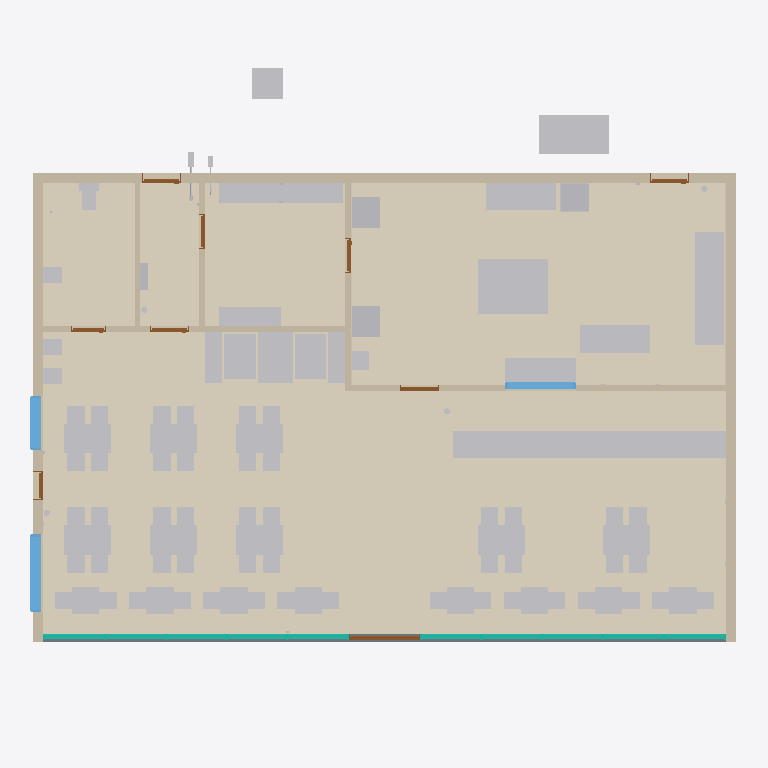
Plan cut of the same IFC building model at storey 'Ground floor' (level 0.00 m, cut at 1.40 m), seen from above with north up, elements coloured by IFC class: 94 other elements (light grey), 9 doors (brown), 8 walls (beige), 7 coverings (cream), 3 windows (light blue), 1 curtain wall (teal), 1 slab (grey). Cut surfaces are drawn darker.
Extent 18.2 m × 16.2 m × 6.2 m (x, y, z). Storeys (1): Ground floor at 0.00 m. Elements (740): 146 IfcCableCarrierSegment, 134 IfcPipeSegment, 82 IfcPipeFitting, 74 IfcFurniture, 62 IfcCableCarrierFitting, 41 IfcLightFixture, 27 IfcFireSuppressionTerminal, 26 IfcDuctSegment, 17 IfcAirTerminal, 16 IfcCovering, 16 IfcJunctionBox, 13 IfcWall.

HEADER;
FILE_DESCRIPTION(('ViewDefinition [DesignTransferView]','Test plan, not an executed project'),'2;1');
FILE_NAME('restaurant-exit-0.75m-mm.ifc','2026-11-18T00:00:00',(''),(''),'IfcOpenShell 0.9.0.post1','Mowaem restaurant generator (scripts/ifc/build_r','Nobody');
FILE_SCHEMA(('IFC4'));
ENDSEC;
DATA;
#1=IFCPROJECT('3LtQCLNhjI29uOTBo0gdtH',$,'Mowaem sample restaurant',$,$,$,$,(#10),#5);
#16=IFCSITE('0ZGHu1YVrKaQHMKY7cbBub',$,'Site',$,$,#30,$,$,$,$,$,$,$,$);
#17=IFCBUILDING('2fOVjvBOXIXxcKfNj1GA1Q',$,'Restaurant building',$,$,#41,$,$,$,$,$,$);
#18=IFCBUILDINGSTOREY('3v_iaMkmPTPf0XaymfNwxS',$,'Ground floor',$,$,#52,$,$,$,0.0);
#2395=IFCCOVERING('3Qq8fMlw5IxhZBCOZuAliU',$,'Porcelain floor tiles 600x600 (101)',$,$,#2397,#2403,$,.FLOORING.);
#2441=IFCCOVERING('18Do$dS9zLzQqsjcERHE$8',$,'Anti-slip quarry tiles (102)',$,$,#2443,#2449,$,.FLOORING.);
#2564=IFCCOVERING('0f7hTX87LUIhyjJPboVM6I',$,'Epoxy floor coating (105)',$,$,#2566,#2572,$,.FLOORING.);
#2485=IFCCOVERING('3n0j6O4CfP$wAD16XvXmzK',$,'Anti-slip ceramic tiles (103)',$,$,#2487,#2493,$,.FLOORING.);
#2526=IFCCOVERING('0vR$w$$u1ROfPHt_ZmAwnJ',$,'Porcelain floor tiles 600x600 (104)',$,$,#2528,#2531,$,.FLOORING.);
#3258=IFCFURNITURE('0YUs4yPR1Mo8jgTI8abrsQ',$,'Cashier and serving counter',$,'COUNTER',#3261,#3268,$,.USERDEFINED.);
#93=IFCWALL('0Riy5qXz9SluNI6K043W0h',$,'External wall north (rear lane)',$,$,#96,#99,$,.SOLIDWALL.);
#77=IFCWALL('1lopKEh_5LBheMc06vkEfV',$,'External wall east (party wall)',$,$,#80,#83,$,.SOLIDWALL.);
#58=IFCWALL('2IHEg6x4bM0R4ogBI43IuF',$,'External wall west (side street)',$,$,#62,#68,$,.SOLIDWALL.);
#3243=IFCFURNITURE('0xa0qVanjPQutUbe$DIedN',$,'Booth B-02 (4 seats)',$,'BOOTH',#3246,#3249,$,.USERDEFINED.);
#3236=IFCFURNITURE('2IRpnzCBbRLupLMxNTbbPS',$,'Booth B-01 (4 seats)',$,'BOOTH',#3239,#3242,$,.USERDEFINED.);
#1489=IFCCURTAINWALL('0n7B2q50LImgGbsQ5tmidr',$,'Shopfront curtain wall',$,'SHOPFRONT',#1491,$,$,.USERDEFINED.);
#5121=IFCINTERCEPTOR('1CK1DQzQ1V2OiYVwgXM0vi',$,'Grease interceptor GI-1 (in-ground, 1500 L)',$,$,#5124,#5132,'GI-1',.GREASE.);
#2151=IFCSLAB('2WOhDSKMnIzhoBq2Yt7to4',$,'Ground floor slab',$,$,#2153,#2159,$,.FLOOR.);
#3269=IFCFURNITURE('3DNRp6UFXJH8AhOuAIK3Gu',$,'Prep table P-01',$,$,#3272,#3275,$,.TABLE.);
#3290=IFCFURNITURE('1CllEZkG1OFRMimxD4hhTm',$,'Landing table P-03',$,$,#3293,#3296,$,.TABLE.);
#3276=IFCFURNITURE('0XSlS9XVXU9gIWMsZ4_DrK',$,'Prep table P-02',$,$,#3279,#3282,$,.TABLE.);
#3465=IFCSANITARYTERMINAL('39fAYWwPzKRuCeA_Pz_Pmb',$,'Three-compartment sink',$,$,#3468,#3477,'SK-1',.SINK.);
#141=IFCWALL('1kYvWf75fVLusAot0ozjNw',$,'Partition dining / kitchen',$,$,#144,#147,$,.SOLIDWALL.);
#3283=IFCFURNITURE('11xyJR3efLBuvDE3gVMrSG',$,'Pass table under the service hatch',$,$,#3286,#3289,$,.TABLE.);
#125=IFCWALL('2uj9lYpe5VEvsA3k8tWbXW',$,'Partition dining / WC, corridor and store',$,$,#128,#131,$,.SOLIDWALL.);
#2956=IFCFURNITURE('1QSjdbZ0nSQ85RUPJeYdWs',$,'Table T-09 (4 seats)',$,$,#2959,#2962,$,.TABLE.);
#2991=IFCFURNITURE('2iUmEooFnLRhSNRXi78yil',$,'Table T-10 (4 seats)',$,$,#2994,#2997,$,.TABLE.);
#3026=IFCFURNITURE('2y6ZyLjX1OFfNI1NmJLHf6',$,'Table T-11 (4 seats)',$,$,#3029,#3032,$,.TABLE.);
#3166=IFCFURNITURE('0OGtjHhC1HPPtm7j_oaQb5',$,'Table T-15 (4 seats)',$,$,#3169,#3172,$,.TABLE.);
#3201=IFCFURNITURE('0JlbW4bxbNrgnlrYvuLvd8',$,'Table T-16 (4 seats)',$,$,#3204,#3207,$,.TABLE.);
#3061=IFCFURNITURE('1w6Bp$YqzLVAQjc2lic4MO',$,'Table T-12 (4 seats)',$,$,#3064,#3067,$,.TABLE.);
#3096=IFCFURNITURE('0CpWAcFbTVsxVHtDN358WT',$,'Table T-13 (4 seats)',$,$,#3099,#3102,$,.TABLE.);
#3131=IFCFURNITURE('1XeSwkXNrLKe$NSMVC$Qik',$,'Table T-14 (4 seats)',$,$,#3134,#3137,$,.TABLE.);
#3377=IFCELECTRICAPPLIANCE('32MsmlJM5Jywqb3lNHcpQr',$,'Six-burner range with oven',$,$,#3380,#3389,'RG-1',.ELECTRICCOOKER.);
#3297=IFCFURNITURE('1TPeALqcPST9DRMhpj5wMv',$,'Shelving unit S-01',$,$,#3300,#3303,$,.SHELF.);
#3304=IFCFURNITURE('10cyuA46jJAuS1_b2WuiJp',$,'Shelving unit S-02',$,$,#3307,#3310,$,.SHELF.);
#3311=IFCFURNITURE('0IbqcVj5rVLAXTgFZqJm1K',$,'Shelving unit S-03',$,$,#3314,#3317,$,.SHELF.);
#157=IFCWALL('0Pwp8gCfrVHBp8gPqX2wXR',$,'Partition store / kitchen',$,$,#160,#163,$,.SOLIDWALL.);
#3342=IFCELECTRICAPPLIANCE('2wNQLymQfJYvmu3t4xa8bu',$,'Griddle 900',$,'GRIDDLE',#3345,#3353,'GR-1',.USERDEFINED.);
#5140=IFCDISTRIBUTIONCHAMBERELEMENT('1wcWWEyATQz8p_GddMORD5',$,'Inspection chamber IC-1 (building drain outlet)',$,$,#5143,#5147,'IC-1',.INSPECTIONCHAMBER.);
#3401=IFCELECTRICAPPLIANCE('3RG_eEgCTNIu43wtEtAvSx',$,'Twin-tank fryer',$,'FRYER',#3404,#3409,'FR-1',.USERDEFINED.);
#3552=IFCELECTRICAPPLIANCE('0kvPICTF9GUvRFALmZfskh',$,'Reach-in refrigerator',$,$,#3555,#3558,'RF-1',.REFRIGERATOR.);
#3566=IFCELECTRICAPPLIANCE('0O2d32uM9KTfbf$h7Pghdh',$,'Reach-in freezer',$,$,#3569,#3572,'FZ-1',.FREEZER.);
#389=IFCWINDOW('1FoKGTsJXVwvTSnfEshPAG',$,'Dining window west',$,$,#392,#436,$,1500.0,2000.0,.WINDOW.,.SINGLE_PANEL.,$);
#3502=IFCELECTRICAPPLIANCE('3OMU_PBD9Gp83CapYXVOp8',$,'Hood-type dishwasher',$,$,#3505,#3510,'DW-1',.DISHWASHER.);
#2809=IFCFURNITURE('1w8g_xpUfKdv1FfWjnBxac',$,'Table T-02 (2 seats)',$,$,#2812,#2815,$,.TABLE.);
#2830=IFCFURNITURE('22in0$gGDO8eBajoPZxkOi',$,'Table T-03 (2 seats)',$,$,#2833,#2836,$,.TABLE.);
#2935=IFCFURNITURE('1z4Q2mWZLU2h9_nFiT_WFN',$,'Table T-08 (2 seats)',$,$,#2938,#2941,$,.TABLE.);
#2787=IFCFURNITURE('3nr3LTlDvVvg_wL5r4Gkm0',$,'Table T-01 (2 seats)',$,$,#2790,#2793,$,.TABLE.);
#2851=IFCFURNITURE('1b65N3wE1UnRRS5rJp9J_4',$,'Table T-04 (2 seats)',$,$,#2854,#2857,$,.TABLE.);
#2872=IFCFURNITURE('1BvUxOgQHRcgZcZd6X7BnW',$,'Table T-05 (2 seats)',$,$,#2875,#2878,$,.TABLE.);
#2893=IFCFURNITURE('0$KhxNixfVEQpXYCs8cImA',$,'Table T-06 (2 seats)',$,$,#2896,#2899,$,.TABLE.);
#2914=IFCFURNITURE('31ncZY2GjMpectSi5T6cbH',$,'Table T-07 (2 seats)',$,$,#2917,#2920,$,.TABLE.);
#188=IFCWALL('3lZnEhUUfLT8svlrTYGEa2',$,'Partition service corridor / store',$,$,#191,#194,$,.SOLIDWALL.);
#173=IFCWALL('2UFR$aoK5TdRMAKEcdKIyv',$,'Partition WC / service corridor',$,$,#176,#179,$,.SOLIDWALL.);
#465=IFCWINDOW('0ywy40GWvRMg$9TCe7tAl7',$,'Dining window west (rear)',$,$,#468,#512,$,1500.0,1400.0,.WINDOW.,.SINGLE_PANEL.,$);
#1432=IFCWINDOW('2wxrMfFlbOuPusCUVvHVqY',$,'Service hatch (kitchen / counter)',$,$,#1435,#1479,$,900.0,1800.0,.WINDOW.,.SINGLE_PANEL.,$);
#3613=IFCSANITARYTERMINAL('0Z4hXERS5K3xHDxSHpZTeA',$,'WC pan with close-coupled cistern',$,$,#3616,#3623,'WC-1',.TOILETPAN.);
#2963=IFCFURNITURE('2gaLiym11L18srSer8VE1B',$,'Chair C-17',$,$,#2966,#2969,$,.CHAIR.);
#2970=IFCFURNITURE('2gIaTft_vRLRvb7oOlpLNM',$,'Chair C-18',$,$,#2973,#2976,$,.CHAIR.);
#2998=IFCFURNITURE('2N241ztYvOjPxhm2Lbp1vp',$,'Chair C-21',$,$,#3001,#3004,$,.CHAIR.);
#3005=IFCFURNITURE('2$q_JiqD1OvwzGg59sa3Rs',$,'Chair C-22',$,$,#3008,#3011,$,.CHAIR.);
#3075=IFCFURNITURE('0zukGXBUHPZx_lQ6JPCOzp',$,'Chair C-30',$,$,#3078,#3081,$,.CHAIR.);
#3068=IFCFURNITURE('3axPy1zfzQJu9KZ$yCknHf',$,'Chair C-29',$,$,#3071,#3074,$,.CHAIR.);
#3103=IFCFURNITURE('1pDPvOz0PJRBCw7OkoL34O',$,'Chair C-33',$,$,#3106,#3109,$,.CHAIR.);
#3110=IFCFURNITURE('0DRak3YR9QPQJXrdOPqOBz',$,'Chair C-34',$,$,#3113,#3116,$,.CHAIR.);
#3222=IFCFURNITURE('2WqJn1diLQDgMaNQI1l4H2',$,'Chair C-47',$,$,#3225,#3228,$,.CHAIR.);
#3229=IFCFURNITURE('1rxfEysw5T6BUw9dMK0ZKE',$,'Chair C-48',$,$,#3232,#3235,$,.CHAIR.);
#3585=IFCSANITARYTERMINAL('28e8o9sjHSxuXcJOpn2v1F',$,'Kitchen hand-wash basin',$,$,#3588,#3592,'HW-K',.WASHHANDBASIN.);
#2802=IFCFURNITURE('1JaDPVwkzL7OivqWe5NUtv',$,'Chair C-02',$,$,#2805,#2808,$,.CHAIR.);
#2858=IFCFURNITURE('1uCpx3HDLKAA9rM8hIS2Sp',$,'Chair C-07',$,$,#2861,#2864,$,.CHAIR.);
#2928=IFCFURNITURE('1KNKfbhFzKrgKqMIC6s5np',$,'Chair C-14',$,$,#2931,#2934,$,.CHAIR.);
#2977=IFCFURNITURE('3Bkf$iiFvU5Od$0HttFIVb',$,'Chair C-19',$,$,#2980,#2983,$,.CHAIR.);
#2984=IFCFURNITURE('3gVZeC9gzQe9XS6mEvinwU',$,'Chair C-20',$,$,#2987,#2990,$,.CHAIR.);
#3019=IFCFURNITURE('0Y3p$uKdTHAhuWog2RWkd1',$,'Chair C-24',$,$,#3022,#3025,$,.CHAIR.);
#3012=IFCFURNITURE('2D7UHxvTvPHAoEqzzx0iQ9',$,'Chair C-23',$,$,#3015,#3018,$,.CHAIR.);
#3033=IFCFURNITURE('0VXhZuYAbUoQynHrv1AjQD',$,'Chair C-25',$,$,#3036,#3039,$,.CHAIR.);
#3040=IFCFURNITURE('2MSfEQV49VFh2t2fmggFFz',$,'Chair C-26',$,$,#3043,#3046,$,.CHAIR.);
#3047=IFCFURNITURE('1L24TC53vVTxe4TMfKuMwG',$,'Chair C-27',$,$,#3050,#3053,$,.CHAIR.);
#3054=IFCFURNITURE('2VUY_ibC5TGfHpxlcNNDY4',$,'Chair C-28',$,$,#3057,#3060,$,.CHAIR.);
#3082=IFCFURNITURE('2eSrVDY7PSjxw4z08EZZ6z',$,'Chair C-31',$,$,#3085,#3088,$,.CHAIR.);
#3089=IFCFURNITURE('2eKcYfQmjVjxRhvUa7dcpx',$,'Chair C-32',$,$,#3092,#3095,$,.CHAIR.);
#3117=IFCFURNITURE('0Fjym0lO9Nw9MXBr7hYpaw',$,'Chair C-35',$,$,#3120,#3123,$,.CHAIR.);
#3124=IFCFURNITURE('1VgXkJdvzO4wxdANeoWGBo',$,'Chair C-36',$,$,#3127,#3130,$,.CHAIR.);
#3138=IFCFURNITURE('1IkA3cFAPKqPnW8eX7SVga',$,'Chair C-37',$,$,#3141,#3144,$,.CHAIR.);
#3145=IFCFURNITURE('3I$RVf8XDRaOpABlflNGvv',$,'Chair C-38',$,$,#3148,#3151,$,.CHAIR.);
#3152=IFCFURNITURE('3uhJbkE$9Hw9IqPqennfSx',$,'Chair C-39',$,$,#3155,#3158,$,.CHAIR.);
#3159=IFCFURNITURE('0$NUc9vbnKRBBgk7c0lGY8',$,'Chair C-40',$,$,#3162,#3165,$,.CHAIR.);
#3173=IFCFURNITURE('3ONO0A5JLSX84PHNuz0Y08',$,'Chair C-41',$,$,#3176,#3179,$,.CHAIR.);
#3180=IFCFURNITURE('21Lwa0IBTHGQaFzq18d0Mk',$,'Chair C-42',$,$,#3183,#3186,$,.CHAIR.);
#3187=IFCFURNITURE('001xZHCC5Q9wMdL60gPyTf',$,'Chair C-43',$,$,#3190,#3193,$,.CHAIR.);
#3194=IFCFURNITURE('0EkCpMXJrPBw9nPq3Wfwx8',$,'Chair C-44',$,$,#3197,#3200,$,.CHAIR.);
#3208=IFCFURNITURE('2c693O7pLTivvZF$DKdAkg',$,'Chair C-45',$,$,#3211,#3214,$,.CHAIR.);
#3215=IFCFURNITURE('37siosgMbOywZ7Zx_qXSIM',$,'Chair C-46',$,$,#3218,#3221,$,.CHAIR.);
#3640=IFCSANITARYTERMINAL('0wiDUt7LHTcxO6dT$l_QfJ',$,'WC wash basin',$,$,#3643,#3647,'HW-WC',.WASHHANDBASIN.);
#3662=IFCSANITARYTERMINAL('1libWf3zTIPxS$qjVh1tuZ',$,'Hand-wash basin HW-1 (dining)',$,$,#3665,#3669,'HW-1',.WASHHANDBASIN.);
#3684=IFCSANITARYTERMINAL('0YpkH2RjLLlg1vY6x_jtDh',$,'Hand-wash basin HW-2 (dining)',$,$,#3687,#3691,'HW-2',.WASHHANDBASIN.);
#2794=IFCFURNITURE('0_kvM8BpbQxQndZiGakYL1',$,'Chair C-01',$,$,#2798,#2801,$,.CHAIR.);
#2816=IFCFURNITURE('3UexrGzuPPiuDchkKqTXbX',$,'Chair C-03',$,$,#2819,#2822,$,.CHAIR.);
#2823=IFCFURNITURE('1e2xZcLpXMYe4_gaRDAoeT',$,'Chair C-04',$,$,#2826,#2829,$,.CHAIR.);
#2837=IFCFURNITURE('3txf$s9lDUiBzBLoyNDav3',$,'Chair C-05',$,$,#2840,#2843,$,.CHAIR.);
#2844=IFCFURNITURE('244h30fVHU6f8bVDZ$ID8y',$,'Chair C-06',$,$,#2847,#2850,$,.CHAIR.);
#2865=IFCFURNITURE('1GbGOo83XPggatuaQJHNtU',$,'Chair C-08',$,$,#2868,#2871,$,.CHAIR.);
#2879=IFCFURNITURE('1JH9mH1TzKJOKQn9KiQRRV',$,'Chair C-09',$,$,#2882,#2885,$,.CHAIR.);
#2886=IFCFURNITURE('2XdHg_FHrHQ9wPa$ph_27x',$,'Chair C-10',$,$,#2889,#2892,$,.CHAIR.);
#2900=IFCFURNITURE('04ehKyAy5IsAVx$uvV8S0u',$,'Chair C-11',$,$,#2903,#2906,$,.CHAIR.);
#2907=IFCFURNITURE('3GLI2gytLJnuEtL1ERWJmm',$,'Chair C-12',$,$,#2910,#2913,$,.CHAIR.);
#2921=IFCFURNITURE('0ehVoGC8zHxP0DaeTLAlTN',$,'Chair C-13',$,$,#2924,#2927,$,.CHAIR.);
#2942=IFCFURNITURE('0jH1wOixrJ58msJSdZLzkO',$,'Chair C-15',$,$,#2945,#2948,$,.CHAIR.);
#2949=IFCFURNITURE('3tQ$46huHGQR2AhzQcY6SH',$,'Chair C-16',$,$,#2952,#2955,$,.CHAIR.);
#2023=IFCDOOR('3y61hfwPzNuxWLzjaQ_5D3',$,'Main entrance',$,$,#2026,#2127,$,2400.0,1800.0,.DOOR.,.DOUBLE_DOOR_SINGLE_SWING.,$);
#7369=IFCELECTRICDISTRIBUTIONBOARD('3erW27c35Q6hkjGQOjHa8N',$,'Main distribution board MDB-1',$,$,#7372,#7375,'MDB-1',.DISTRIBUTIONBOARD.);
#14659=IFCCOVERING('1ADaxaeXrHKR06cMDJ0EUl',$,'Kitchen wall tiles east',$,$,#14661,#14664,$,.CLADDING.);
#611=IFCDOOR('3pCfcxrm5Rrw8IKDSG4qYA',$,'Rear staff door',$,$,#614,#688,$,2200.0,1000.0,.DOOR.,.SINGLE_SWING_LEFT.,$);
#791=IFCDOOR('1N95OQrerRq9inizunMrS7',$,'Kitchen service door',$,$,#794,#868,$,2200.0,1000.0,.DOOR.,.SINGLE_SWING_LEFT.,$);
#14644=IFCCOVERING('3jZpRzwRTIp8WFW2ncb060',$,'Kitchen wall tiles west',$,$,#14646,#14650,$,.CLADDING.);
#899=IFCDOOR('3pA5aZMcvSiOSPfqLp4t2y',$,'Dining to service corridor',$,$,#902,#976,$,2100.0,1000.0,.DOOR.,.SINGLE_SWING_LEFT.,$);
#1334=IFCDOOR('0T7Jg2J6XKtQ2ZjQUmVQkj',$,'Kitchen to serving counter',$,$,#1337,#1402,$,2100.0,1000.0,.DOOR.,.DOUBLE_SWING_LEFT.,$);
#1010=IFCDOOR('1tF214VVnRAeOr1MqpvtPY',$,'Dining to WC',$,$,#1013,#1087,$,2100.0,900.0,.DOOR.,.SINGLE_SWING_LEFT.,$);
#1117=IFCDOOR('0oFOsMLnzQd8yOAlqTUV7T',$,'Store to kitchen',$,$,#1120,#1194,$,2100.0,900.0,.DOOR.,.SINGLE_SWING_LEFT.,$);
#1227=IFCDOOR('11_tNGlQPGTOc_KP7_O$Sr',$,'Corridor to store',$,$,#1230,#1304,$,2100.0,900.0,.DOOR.,.SINGLE_SWING_LEFT.,$);
#278=IFCDOOR('1t41bU1I5V3R1QcnyVSeVn',$,'Emergency exit',$,$,#281,#355,$,2200.0,750.0,.DOOR.,.SINGLE_SWING_RIGHT.,$);
#10933=IFCVALVE('2d_aArgk1H3vdiPrKnnWer',$,'Backflow preventer BF-1 (fire service connection)',$,$,#10936,#10939,'BF-1',.DOUBLECHECK.);
#3766=IFCFLOWMETER('2CL3UTHhPVqgvXUXaeVkvN',$,'Water meter M-1 (municipal connection)',$,$,#3769,#3776,'M-1',.WATERMETER.);
#11237=IFCPIPESEGMENT('0xT3APbeDPqQz8KLIlJnjt',$,'Sprinkler pipe DN50',$,$,#11240,#11246,'SPK-001',.RIGIDSEGMENT.);
#14615=IFCFIRESUPPRESSIONTERMINAL('0i6s12gSvId8DklJW41Yw6',$,'Dry powder extinguisher 6 kg (dining)',$,'FIREEXTINGUISHER',#14618,#14621,'FE-02',.USERDEFINED.);
#14629=IFCFIRESUPPRESSIONTERMINAL('1VOGJdgNnR5gekHV0ERoL4',$,'Wet chemical extinguisher 6 L (cooking line)',$,'FIREEXTINGUISHER',#14632,#14635,'FE-04',.USERDEFINED.);
ENDSEC;
